The GitHub repository himanshusalve16/Tumor-Detection contains a labelled image folder "data" with 2 categories: no tumor, tumor. Examples follow, each with its label.

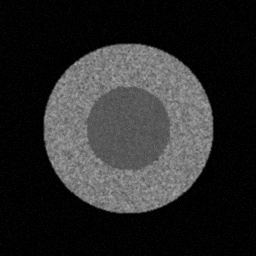
Label: no tumor

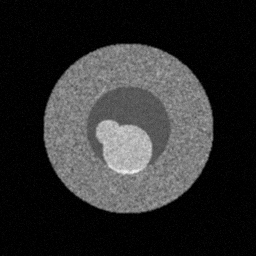
Label: tumor

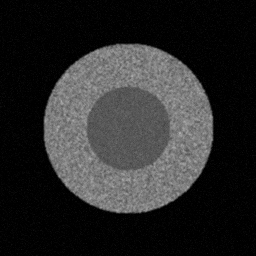
Label: no tumor

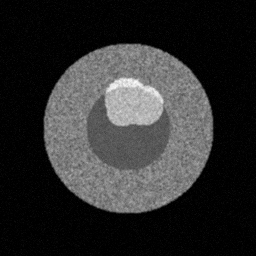
Label: tumor

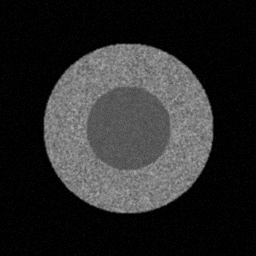
Label: no tumor

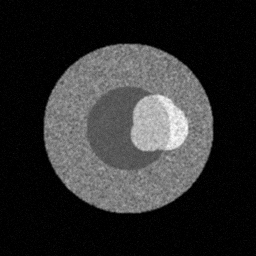
Label: tumor
